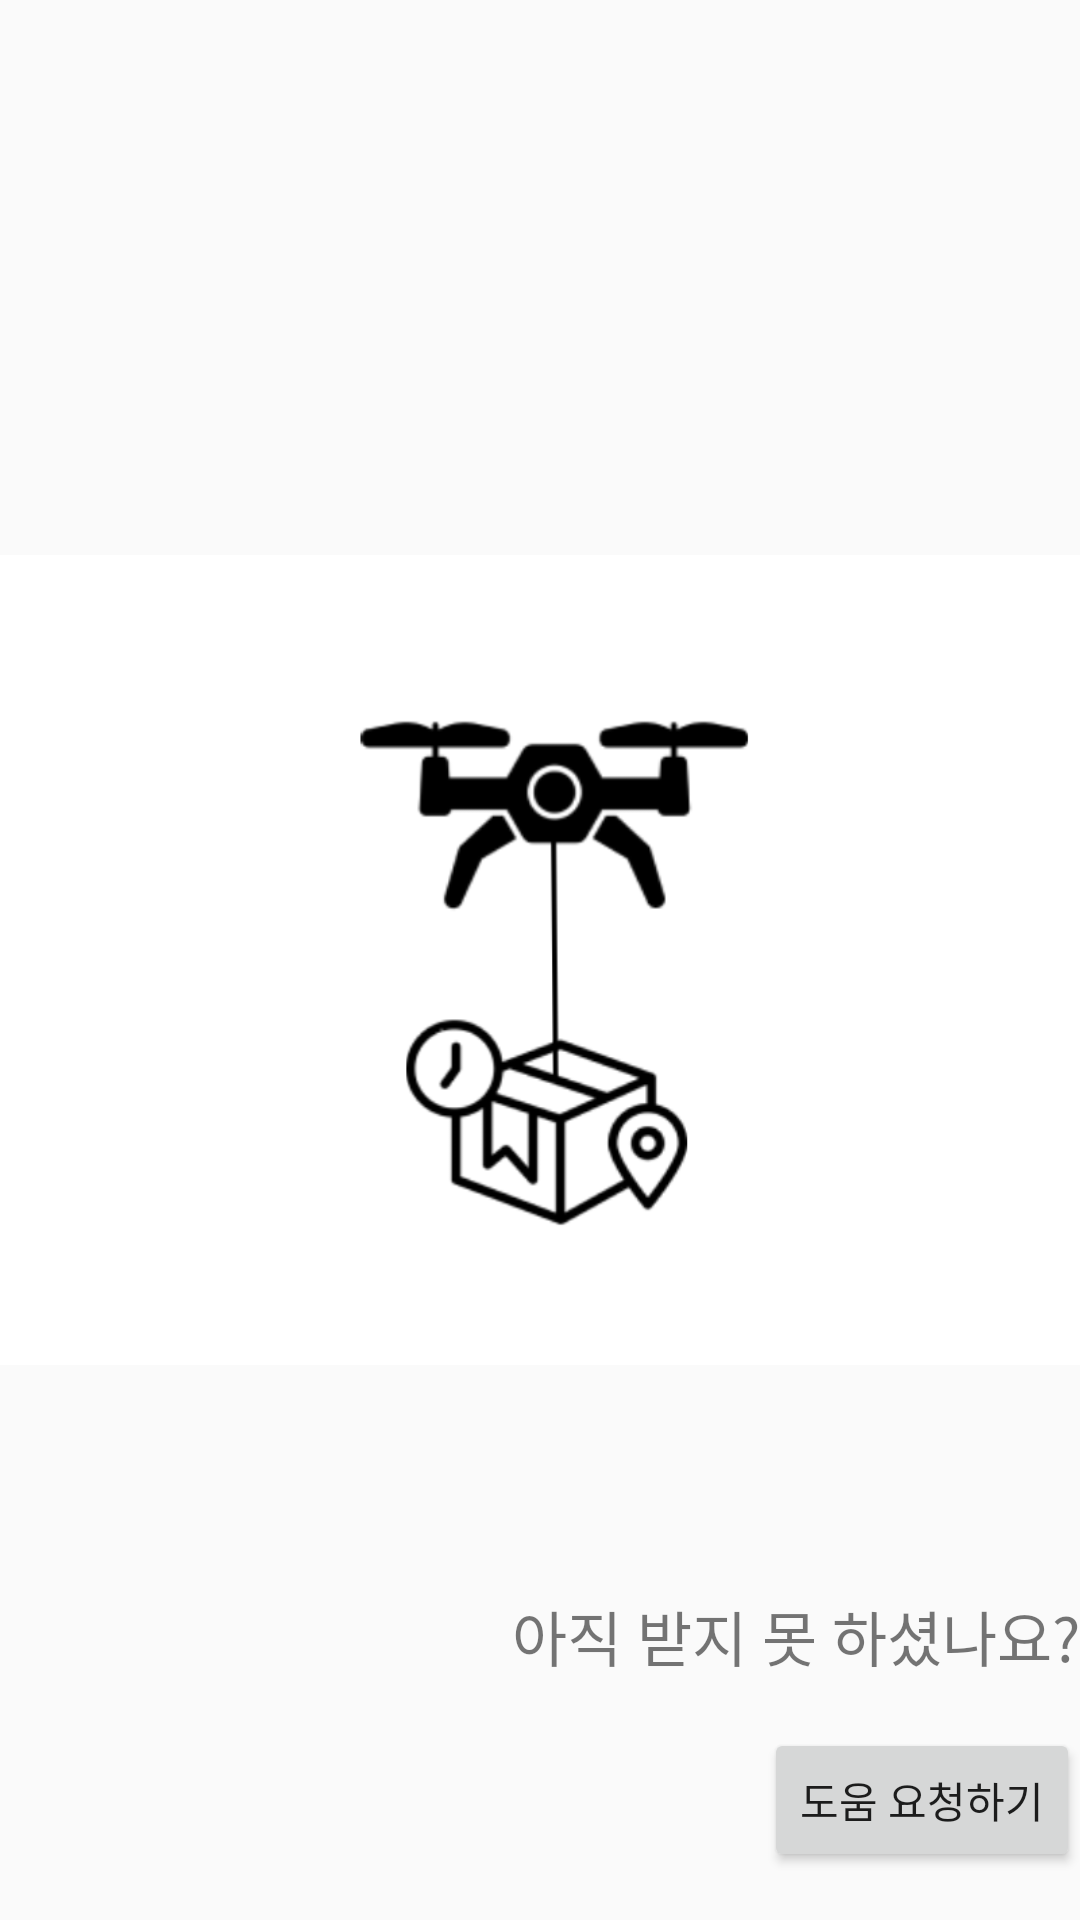

Reconstruct the res/layout file that produces this screen, plus the resources it refers to.
<!-- AndroidManifest.xml: application theme AppTheme -->
<!-- res/layout/activity_receipt.xml -->
<?xml version="1.0" encoding="utf-8"?>
<androidx.constraintlayout.widget.ConstraintLayout xmlns:android="http://schemas.android.com/apk/res/android"
    xmlns:app="http://schemas.android.com/apk/res-auto"
    xmlns:tools="http://schemas.android.com/tools"
    android:layout_width="match_parent"
    android:layout_height="match_parent"
    tools:context=".ReceiptActivity">

    <android.widget.TextView
        android:id="@+id/textView11"
        android:layout_width="match_parent"
        android:layout_height="wrap_content"
        android:layout_marginTop="80dp"
        android:gravity="center"
        android:text="@string/alreadyGet"
        android:textSize="30sp"
        app:layout_constraintBottom_toTopOf="@+id/imageView4"
        app:layout_constraintEnd_toEndOf="parent"
        app:layout_constraintStart_toStartOf="parent"
        app:layout_constraintTop_toTopOf="parent" />


    <android.widget.ImageView
        android:id="@+id/imageView4"
        android:layout_width="wrap_content"
        android:layout_height="wrap_content"
        android:src="@drawable/drone2_big_"
        app:layout_constraintBottom_toBottomOf="parent"
        app:layout_constraintEnd_toEndOf="parent"
        app:layout_constraintStart_toStartOf="parent"
        app:layout_constraintTop_toTopOf="parent" />

    <android.widget.TextView
        android:id="@+id/tv_yetGet"
        android:layout_width="match_parent"
        android:layout_height="wrap_content"
        android:text="@string/yetGet"
        android:gravity="right"
        android:textSize="20sp"
        android:layout_marginBottom="80dp"
        app:layout_constraintBottom_toBottomOf="parent" />

    <android.widget.Button
        android:id="@+id/btn_plzHelp"
        android:layout_width="wrap_content"
        android:layout_height="wrap_content"
        android:text="@string/plzHelp"
        app:layout_constraintBottom_toBottomOf="parent"
        app:layout_constraintEnd_toEndOf="parent"
        app:layout_constraintTop_toBottomOf="@+id/tv_yetGet" />


</androidx.constraintlayout.widget.ConstraintLayout>
<!-- resources referenced by this layout -->
<resources>
  <!-- drawable drone2_big_: png bitmap (drawable, 49728 bytes) -->
  <string name="alreadyGet">수령이 완료 되었습니다</string>
  <string name="plzHelp">도움 요청하기</string>
  <string name="yetGet">아직 받지 못 하셨나요?</string>
  <style name="AppTheme" parent="Theme.AppCompat.Light.DarkActionBar">
          
          <item name="windowActionBar">false</item>
          <item name="windowNoTitle">true</item>
      </style>
</resources>
